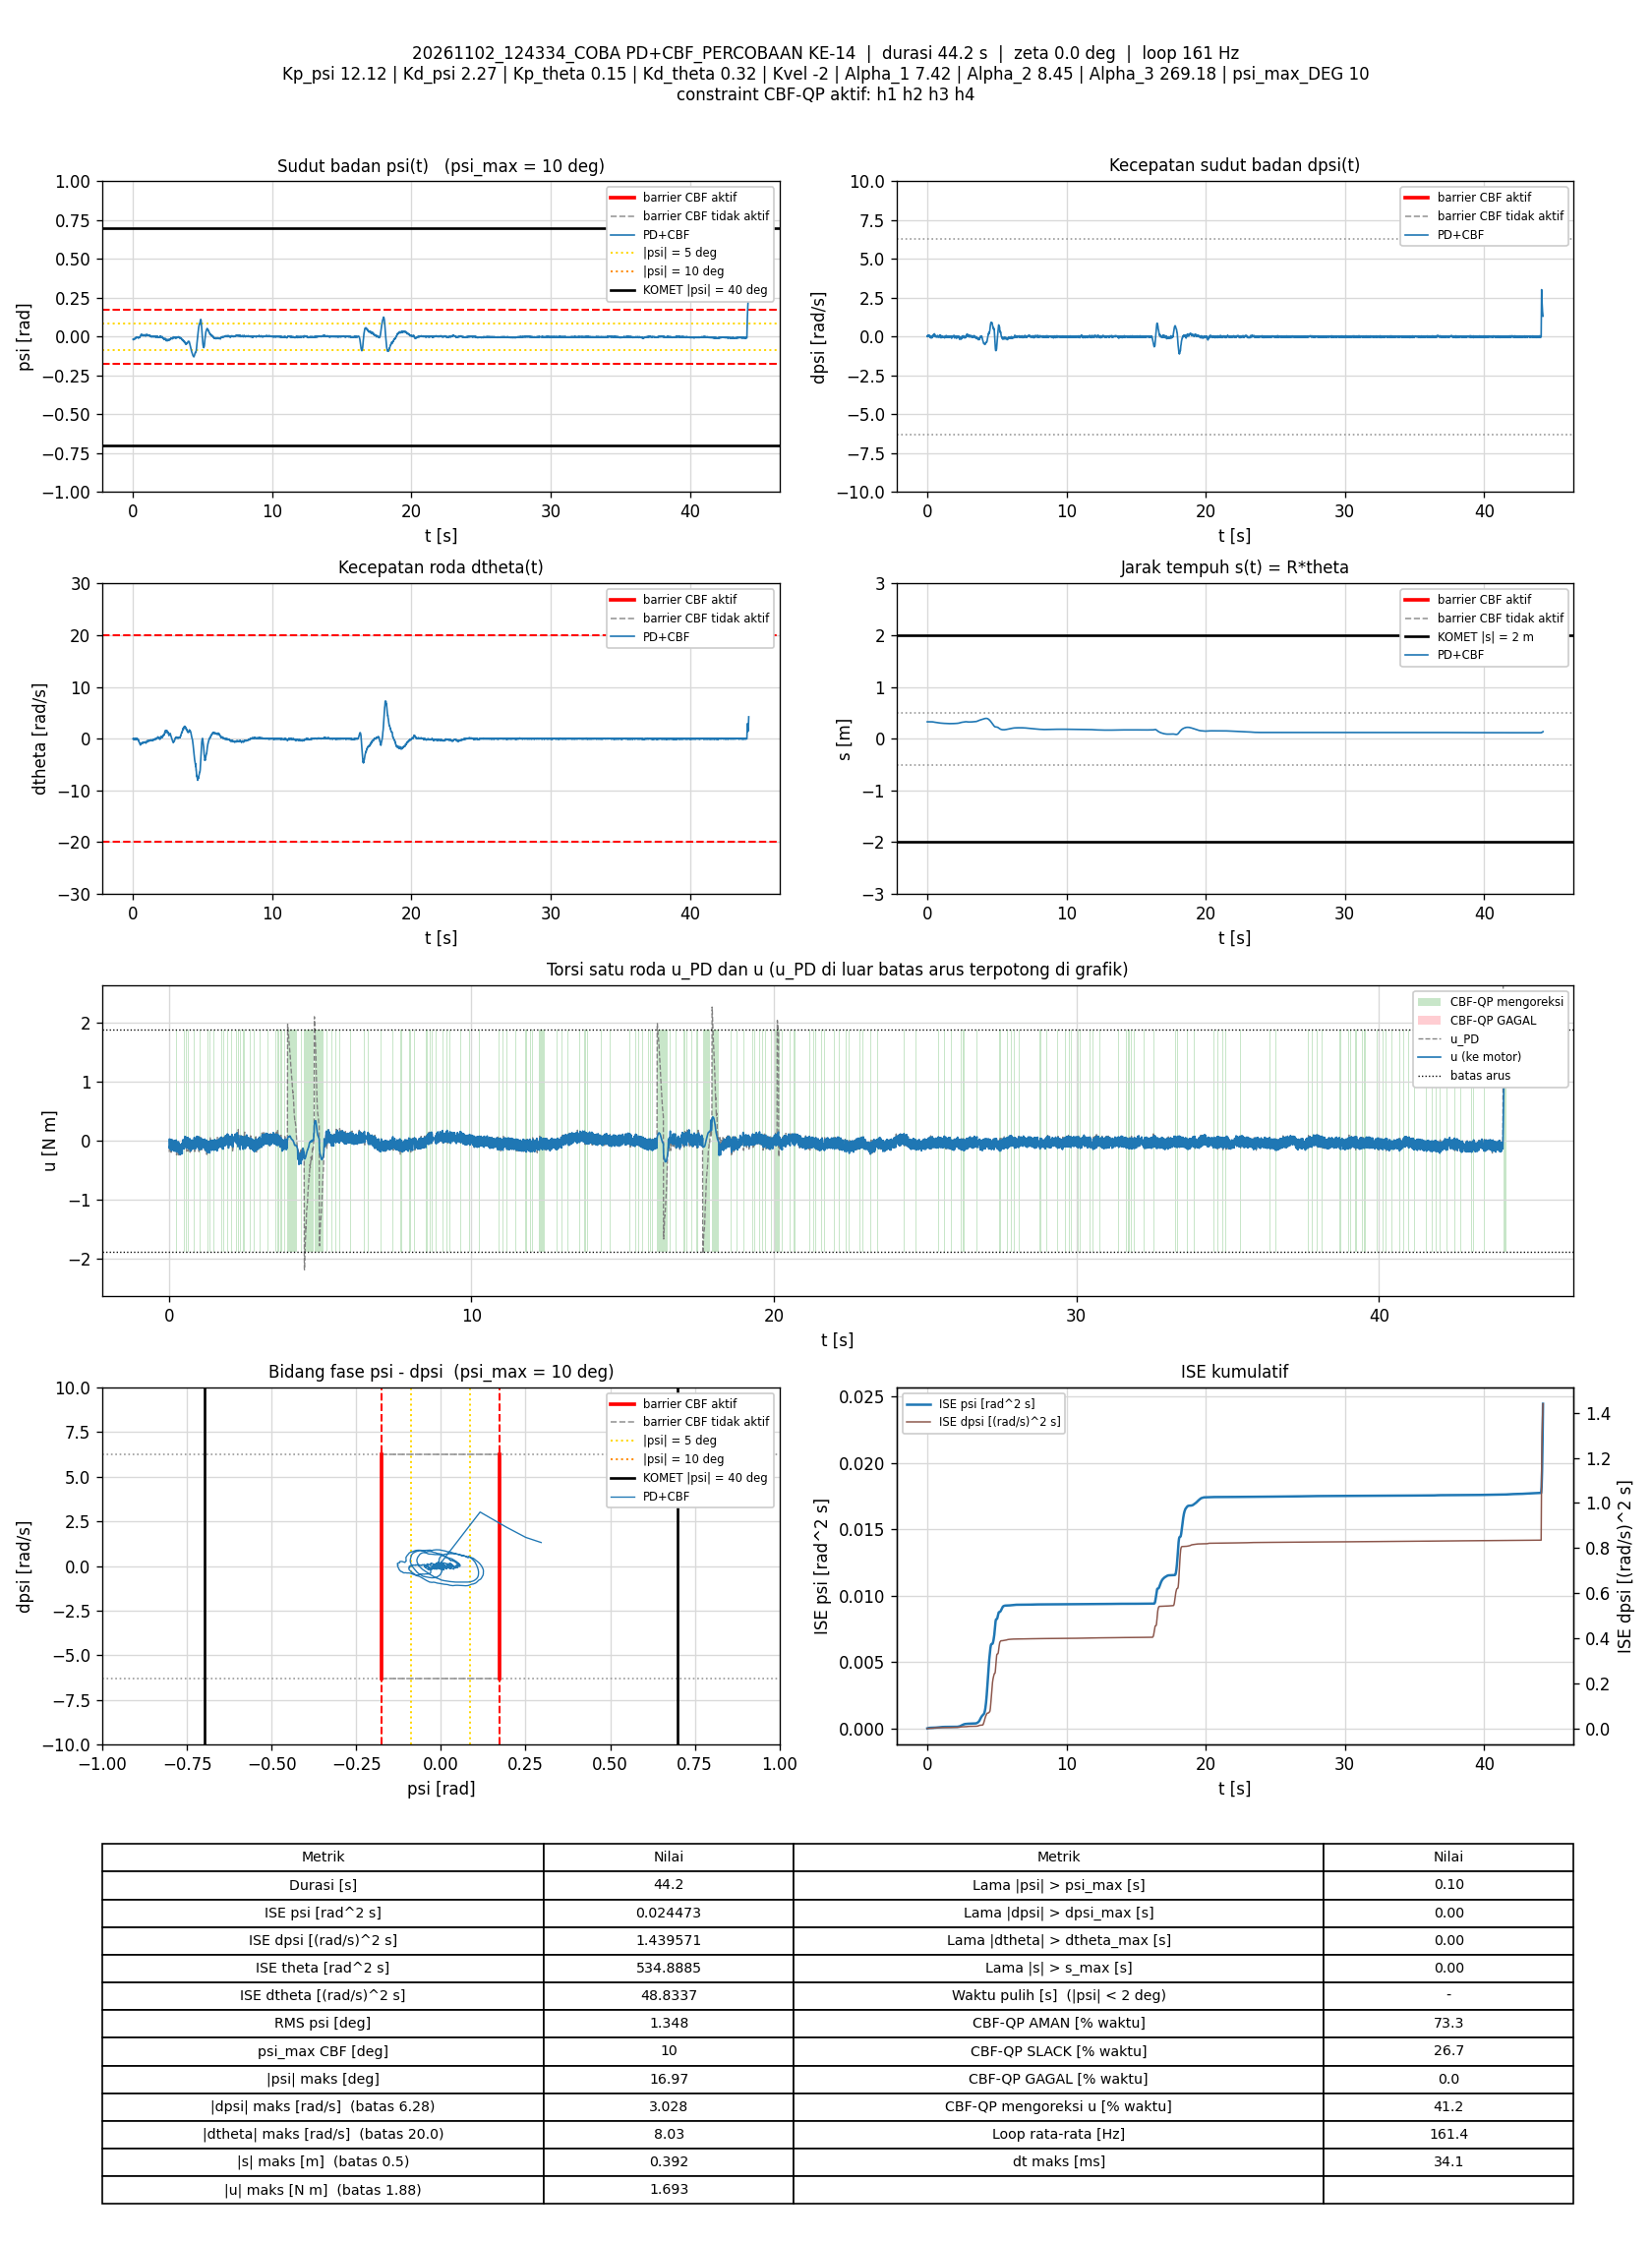

Source data for this figure (header and first rows):
t_s, theta_rad, dtheta_rad_s, psi_rad, dpsi_rad_s, error_theta, error_dtheta, error_psi, error_dpsi, u_PD_Nm, u_Nm, status_cbf, dorong_N, ISE_theta, ISE_dtheta, ISE_psi, ISE_dpsi, Kp_psi, Kd_psi, Kp_theta, Kd_theta, Kvel, Alpha_1, Alpha_2
0.007869, 6.531, -0.002743, -0.01723, 0.008682, -6.531, 0.002743, 0.01723, -0.008682, -0.19, -0.1026, AMAN, 0, 0.3356, 5.9202799e-08, 2.3352451e-06, 5.9304244e-07, 12.12, 2.27, 0.15, 0.32, -2, 7.42, 8.45
0.01394, 6.53, 0.01738, -0.01849, 0.01867, -6.53, -0.01738, 0.01849, -0.01867, -0.1761, -0.1261, AMAN, 0, 0.5946, 1.893482e-06, 4.4111922e-06, 2.7110719e-06, 12.12, 2.27, 0.15, 0.32, -2, 7.42, 8.45
0.01993, 6.529, 0.03991, -0.01936, 0.04092, -6.529, -0.03991, 0.01936, -0.04092, -0.129, 0.03093, SLACK, 0, 0.8501, 1.1438841e-05, 6.6580033e-06, 1.2745338e-05, 12.12, 2.27, 0.15, 0.32, -2, 7.42, 8.45
0.02596, 6.528, 0.03178, -0.01994, 0.06943, -6.528, -0.03178, 0.01994, -0.06943, -0.07391, -0.07391, AMAN, 0, 1.107, 1.7523028e-05, 9.054034e-06, 4.1793315e-05, 12.12, 2.27, 0.15, 0.32, -2, 7.42, 8.45
0.03285, 6.527, -0.04929, -0.01875, 0.03866, -6.527, 0.04929, 0.01875, -0.03866, -0.1552, -0.1326, AMAN, 0, 1.4, 3.4266119e-05, 1.1475996e-05, 5.2092027e-05, 12.12, 2.27, 0.15, 0.32, -2, 7.42, 8.45
0.03893, 6.527, -0.03407, -0.01855, 0.04985, -6.527, 0.03407, 0.01855, -0.04985, -0.1226, -0.1226, AMAN, 0, 1.659, 4.1327286e-05, 1.3568484e-05, 6.7204937e-05, 12.12, 2.27, 0.15, 0.32, -2, 7.42, 8.45
0.04494, 6.525, -0.04836, -0.01873, 0.06597, -6.525, 0.04836, 0.01873, -0.06597, -0.09272, -0.09272, AMAN, 0, 1.915, 5.5381995e-05, 1.567682e-05, 9.336192e-05, 12.12, 2.27, 0.15, 0.32, -2, 7.42, 8.45
0.05094, 6.524, -0.05378, -0.01887, 0.07836, -6.524, 0.05378, 0.01887, -0.07836, -0.06804, -0.06804, AMAN, 0, 2.171, 7.2724046e-05, 1.781191e-05, 0.0001302, 12.12, 2.27, 0.15, 0.32, -2, 7.42, 8.45
0.05699, 6.523, -0.07378, -0.01832, 0.07583, -6.523, 0.07378, 0.01832, -0.07583, -0.07355, 0.01111, SLACK, 0, 2.428, 0.0001057, 1.9845081e-05, 0.000165, 12.12, 2.27, 0.15, 0.32, -2, 7.42, 8.45
0.06294, 6.523, -0.1187, -0.01726, 0.0697, -6.523, 0.1187, 0.01726, -0.0697, -0.0889, 0.02469, SLACK, 0, 2.681, 0.0001894, 2.161419e-05, 0.0001939, 12.12, 2.27, 0.15, 0.32, -2, 7.42, 8.45
0.06893, 6.523, -0.1504, -0.01568, 0.03546, -6.523, 0.1504, 0.01568, -0.03546, -0.1576, -0.135, AMAN, 0, 2.936, 0.0003251, 2.3087e-05, 0.0002014, 12.12, 2.27, 0.15, 0.32, -2, 7.42, 8.45
0.07506, 6.523, -0.1587, -0.0146, 0.01388, -6.523, 0.1587, 0.0146, -0.01388, -0.1963, -0.1644, AMAN, 0, 3.197, 0.0004794, 2.4394236e-05, 0.0002026, 12.12, 2.27, 0.15, 0.32, -2, 7.42, 8.45
0.08185, 6.523, -0.05849, -0.01603, 0.04425, -6.523, 0.05849, 0.01603, -0.04425, -0.1125, -0.1125, AMAN, 0, 3.486, 0.0005026, 2.614032e-05, 0.0002159, 12.12, 2.27, 0.15, 0.32, -2, 7.42, 8.45
0.08794, 6.521, -0.02437, -0.01715, 0.0737, -6.521, 0.02437, 0.01715, -0.0737, -0.04836, -0.1611, SLACK, 0, 3.745, 0.0005062, 2.7930183e-05, 0.0002489, 12.12, 2.27, 0.15, 0.32, -2, 7.42, 8.45
0.09394, 6.52, -0.03589, -0.01749, 0.08302, -6.52, 0.03589, 0.01749, -0.08302, -0.03503, -0.03503, AMAN, 0, 4, 0.000514, 2.9766628e-05, 0.0002903, 12.12, 2.27, 0.15, 0.32, -2, 7.42, 8.45
0.1009, 6.517, -0.05779, -0.01769, 0.1074, -6.517, 0.05779, 0.01769, -0.1074, 0.01095, 0.01095, AMAN, 0, 4.296, 0.0005373, 3.1950571e-05, 0.0003709, 12.12, 2.27, 0.15, 0.32, -2, 7.42, 8.45
0.1068, 6.517, -0.1187, -0.01629, 0.08902, -6.517, 0.1187, 0.01629, -0.08902, -0.03333, -0.03333, AMAN, 0, 4.548, 0.0006205, 3.3519101e-05, 0.0004177, 12.12, 2.27, 0.15, 0.32, -2, 7.42, 8.45
0.1129, 6.517, -0.1602, -0.01447, 0.05664, -6.517, 0.1602, 0.01447, -0.05664, -0.09807, 0.01506, SLACK, 0, 4.806, 0.0007768, 3.4793797e-05, 0.0004372, 12.12, 2.27, 0.15, 0.32, -2, 7.42, 8.45
0.1191, 6.518, -0.1318, -0.01357, 0.04479, -6.518, 0.1318, 0.01357, -0.04479, -0.1049, -0.1049, AMAN, 0, 5.068, 0.0008839, 3.5928894e-05, 0.0004496, 12.12, 2.27, 0.15, 0.32, -2, 7.42, 8.45
0.1249, 6.519, -0.1139, -0.01254, 0.01374, -6.519, 0.1139, 0.01254, -0.01374, -0.1572, -0.1572, AMAN, 0, 5.316, 0.0009595, 3.6844536e-05, 0.0004507, 12.12, 2.27, 0.15, 0.32, -2, 7.42, 8.45
0.131, 6.518, -0.0435, -0.01343, 0.03306, -6.518, 0.0435, 0.01343, -0.03306, -0.1016, -0.006354, SLACK, 0, 5.573, 0.0009709, 3.7938501e-05, 0.0004573, 12.12, 2.27, 0.15, 0.32, -2, 7.42, 8.45
0.137, 6.517, -0.03738, -0.01435, 0.05811, -6.517, 0.03738, 0.01435, -0.05811, -0.05393, -0.05393, AMAN, 0, 5.828, 0.0009793, 3.9171883e-05, 0.0004776, 12.12, 2.27, 0.15, 0.32, -2, 7.42, 8.45
0.1429, 6.518, -0.06725, -0.01254, 0.03573, -6.518, 0.06725, 0.01254, -0.03573, -0.09235, -0.09235, AMAN, 0, 6.081, 0.001006, 4.0107336e-05, 0.0004852, 12.12, 2.27, 0.15, 0.32, -2, 7.42, 8.45
0.1491, 6.518, -0.03229, -0.01207, 0.03972, -6.518, 0.03229, 0.01207, -0.03972, -0.06644, -0.06644, AMAN, 0, 6.342, 0.001013, 4.1002939e-05, 0.0004949, 12.12, 2.27, 0.15, 0.32, -2, 7.42, 8.45
0.1549, 6.518, -0.00724, -0.0119, 0.04785, -6.518, 0.00724, 0.0119, -0.04785, -0.03792, -0.145, SLACK, 0, 6.591, 0.001013, 4.1831144e-05, 0.0005083, 12.12, 2.27, 0.15, 0.32, -2, 7.42, 8.45
0.1609, 6.519, -0.03565, -0.01095, 0.0292, -6.519, 0.03565, 0.01095, -0.0292, -0.07787, -0.1724, SLACK, 0, 6.846, 0.001021, 4.2551111e-05, 0.0005134, 12.12, 2.27, 0.15, 0.32, -2, 7.42, 8.45
0.1678, 6.518, -0.007406, -0.01152, 0.04985, -6.518, 0.007406, 0.01152, -0.04985, -0.02885, -0.02885, AMAN, 0, 7.139, 0.001021, 4.3468336e-05, 0.0005305, 12.12, 2.27, 0.15, 0.32, -2, 7.42, 8.45
0.1739, 6.517, -0.02316, -0.01157, 0.06624, -6.517, 0.02316, 0.01157, -0.06624, 0.002741, 0.002741, AMAN, 0, 7.398, 0.001024, 4.4282358e-05, 0.0005572, 12.12, 2.27, 0.15, 0.32, -2, 7.42, 8.45
0.1799, 6.516, -0.09795, -0.01019, 0.03866, -6.516, 0.09795, 0.01019, -0.03866, -0.06705, -0.06705, AMAN, 0, 7.652, 0.001082, 4.490492e-05, 0.0005662, 12.12, 2.27, 0.15, 0.32, -2, 7.42, 8.45
0.1861, 6.518, -0.1098, -0.007815, 0.01001, -6.518, 0.1098, 0.007815, -0.01001, -0.1071, 0.0008879, SLACK, 0, 7.913, 0.001156, 4.5280216e-05, 0.0005668, 12.12, 2.27, 0.15, 0.32, -2, 7.42, 8.45
0.192, 6.519, -0.09844, -0.007246, 0.0005544, -6.519, 0.09844, 0.007246, -0.0005544, -0.1181, -0.1181, AMAN, 0, 8.164, 0.001213, 4.55901e-05, 0.0005668, 12.12, 2.27, 0.15, 0.32, -2, 7.42, 8.45
0.1979, 6.521, -0.09055, -0.005816, -0.03262, -6.521, 0.09055, 0.005816, 0.03262, -0.1735, -0.1735, AMAN, 0, 8.418, 0.001262, 4.5791687e-05, 0.0005732, 12.12, 2.27, 0.15, 0.32, -2, 7.42, 8.45
0.2049, 6.521, -0.01335, -0.006517, -0.01304, -6.521, 0.01335, 0.006517, 0.01304, -0.1128, -0.1128, AMAN, 0, 8.715, 0.001263, 4.6089147e-05, 0.0005744, 12.12, 2.27, 0.15, 0.32, -2, 7.42, 8.45
0.2109, 6.52, 0.01822, -0.007888, 0.01135, -6.52, -0.01822, 0.007888, -0.01135, -0.06401, -0.1769, SLACK, 0, 8.97, 0.001265, 4.6462252e-05, 0.0005751, 12.12, 2.27, 0.15, 0.32, -2, 7.42, 8.45
0.2169, 6.519, -0.01776, -0.007847, 0.02121, -6.519, 0.01776, 0.007847, -0.02121, -0.05265, -0.05265, AMAN, 0, 9.225, 0.001267, 4.6831666e-05, 0.0005778, 12.12, 2.27, 0.15, 0.32, -2, 7.42, 8.45
0.2229, 6.517, -0.02681, -0.008878, 0.04372, -6.517, 0.02681, 0.008878, -0.04372, -0.01694, -0.01694, AMAN, 0, 9.48, 0.001271, 4.7304556e-05, 0.0005893, 12.12, 2.27, 0.15, 0.32, -2, 7.42, 8.45
0.2291, 6.517, -0.07122, -0.006939, 0.03466, -6.517, 0.07122, 0.006939, -0.03466, -0.02821, -0.02821, AMAN, 0, 9.742, 0.001303, 4.7601328e-05, 0.0005967, 12.12, 2.27, 0.15, 0.32, -2, 7.42, 8.45
0.235, 6.518, -0.1262, -0.005375, -0.001311, -6.518, 0.1262, 0.005375, 0.001311, -0.1085, 0.0005553, SLACK, 0, 9.994, 0.001397, 4.7772642e-05, 0.0005967, 12.12, 2.27, 0.15, 0.32, -2, 7.42, 8.45
0.2409, 6.519, -0.1281, -0.004145, -0.02436, -6.519, 0.1281, 0.004145, 0.02436, -0.1465, 0.01341, SLACK, 0, 10.25, 0.001494, 4.7874242e-05, 0.0006002, 12.12, 2.27, 0.15, 0.32, -2, 7.42, 8.45
0.2469, 6.52, -0.1327, -0.002771, -0.0526, -6.52, 0.1327, 0.002771, 0.0526, -0.1955, -0.1495, AMAN, 0, 10.5, 0.0016, 4.7920315e-05, 0.0006168, 12.12, 2.27, 0.15, 0.32, -2, 7.42, 8.45
0.2529, 6.522, -0.09713, -0.002251, -0.07978, -6.522, 0.09713, 0.002251, 0.07978, -0.2395, -0.1833, AMAN, 0, 10.75, 0.001656, 4.7950684e-05, 0.000655, 12.12, 2.27, 0.15, 0.32, -2, 7.42, 8.45
0.2589, 6.521, 0.004291, -0.004044, -0.03768, -6.521, -0.004291, 0.004044, 0.03768, -0.1332, -0.02384, SLACK, 0, 11.01, 0.001656, 4.8048915e-05, 0.0006635, 12.12, 2.27, 0.15, 0.32, -2, 7.42, 8.45
0.2648, 6.52, 0.02471, -0.005961, -0.007573, -6.52, -0.02471, 0.005961, 0.007573, -0.08153, -0.08153, AMAN, 0, 11.26, 0.00166, 4.8259055e-05, 0.0006638, 12.12, 2.27, 0.15, 0.32, -2, 7.42, 8.45
0.2711, 6.52, -0.0209, -0.004559, -0.0165, -6.52, 0.0209, 0.004559, 0.0165, -0.0994, -0.0994, AMAN, 0, 11.53, 0.001663, 4.8388206e-05, 0.0006655, 12.12, 2.27, 0.15, 0.32, -2, 7.42, 8.45
0.2769, 6.521, -0.01268, -0.004243, -0.01623, -6.521, 0.01268, 0.004243, 0.01623, -0.09233, -0.09233, AMAN, 0, 11.78, 0.001664, 4.8494005e-05, 0.0006671, 12.12, 2.27, 0.15, 0.32, -2, 7.42, 8.45
0.2829, 6.52, -0.04012, -0.00432, -0.02063, -6.52, 0.04012, 0.00432, 0.02063, -0.112, -0.112, AMAN, 0, 12.03, 0.001673, 4.8605857e-05, 0.0006696, 12.12, 2.27, 0.15, 0.32, -2, 7.42, 8.45
0.2889, 6.519, -0.07392, -0.004335, -0.02942, -6.519, 0.07392, 0.004335, 0.02942, -0.143, -0.143, AMAN, 0, 12.29, 0.001706, 4.8718591e-05, 0.0006748, 12.12, 2.27, 0.15, 0.32, -2, 7.42, 8.45
0.2958, 6.519, -0.0633, -0.004288, -0.0217, -6.519, 0.0633, 0.004288, 0.0217, -0.1215, -0.0267, SLACK, 0, 12.58, 0.001734, 4.8845771e-05, 0.0006781, 12.12, 2.27, 0.15, 0.32, -2, 7.42, 8.45
0.302, 6.52, -0.05994, -0.003485, -0.02862, -6.52, 0.05994, 0.003485, 0.02862, -0.1264, -0.01253, SLACK, 0, 12.84, 0.001756, 4.8920316e-05, 0.0006831, 12.12, 2.27, 0.15, 0.32, -2, 7.42, 8.45
0.3089, 6.52, -0.1079, -0.002526, -0.04474, -6.52, 0.1079, 0.002526, 0.04474, -0.1667, -0.1641, AMAN, 0, 13.14, 0.001837, 4.8964675e-05, 0.000697, 12.12, 2.27, 0.15, 0.32, -2, 7.42, 8.45
0.3149, 6.521, -0.106, -0.001922, -0.08045, -6.521, 0.106, 0.001922, 0.08045, -0.2398, -0.2025, AMAN, 0, 13.39, 0.001904, 4.8986831e-05, 0.0007358, 12.12, 2.27, 0.15, 0.32, -2, 7.42, 8.45
0.3209, 6.52, -0.04806, -0.00347, -0.04688, -6.52, 0.04806, 0.00347, 0.04688, -0.1638, -0.1638, AMAN, 0, 13.65, 0.001918, 4.9059106e-05, 0.000749, 12.12, 2.27, 0.15, 0.32, -2, 7.42, 8.45
0.327, 6.518, -0.03074, -0.005121, -0.02982, -6.518, 0.03074, 0.005121, 0.02982, -0.1396, -0.04874, SLACK, 0, 13.9, 0.001924, 4.9218464e-05, 0.0007544, 12.12, 2.27, 0.15, 0.32, -2, 7.42, 8.45
0.333, 6.517, -0.05249, -0.005801, -0.02236, -6.517, 0.05249, 0.005801, 0.02236, -0.1379, -0.03069, SLACK, 0, 14.16, 0.00194, 4.9419696e-05, 0.0007574, 12.12, 2.27, 0.15, 0.32, -2, 7.42, 8.45
0.3389, 6.517, -0.1238, -0.004547, -0.04528, -6.517, 0.1238, 0.004547, 0.04528, -0.1975, -0.1877, AMAN, 0, 14.41, 0.002031, 4.9542545e-05, 0.0007696, 12.12, 2.27, 0.15, 0.32, -2, 7.42, 8.45
0.3449, 6.518, -0.133, -0.003452, -0.06513, -6.518, 0.133, 0.003452, 0.06513, -0.2322, -0.2173, AMAN, 0, 14.67, 0.002137, 4.9614032e-05, 0.0007951, 12.12, 2.27, 0.15, 0.32, -2, 7.42, 8.45
0.3511, 6.516, -0.07314, -0.005168, -0.03568, -6.516, 0.07314, 0.005168, 0.03568, -0.167, -0.167, AMAN, 0, 14.93, 0.002171, 4.9780039e-05, 0.000803, 12.12, 2.27, 0.15, 0.32, -2, 7.42, 8.45
0.3569, 6.514, -0.07014, -0.00676, -0.01597, -6.514, 0.07014, 0.00676, 0.01597, -0.1406, -0.2249, SLACK, 0, 15.17, 0.002199, 5.0044122e-05, 0.0008044, 12.12, 2.27, 0.15, 0.32, -2, 7.42, 8.45
0.3638, 6.512, -0.1259, -0.007154, -0.0169, -6.512, 0.1259, 0.007154, 0.0169, -0.1653, -0.08103, SLACK, 0, 15.47, 0.002309, 5.0398328e-05, 0.0008064, 12.12, 2.27, 0.15, 0.32, -2, 7.42, 8.45
0.3699, 6.51, -0.1344, -0.007589, 0.008815, -6.51, 0.1344, 0.007589, -0.008815, -0.115, -0.2132, SLACK, 0, 15.73, 0.002418, 5.074856e-05, 0.0008069, 12.12, 2.27, 0.15, 0.32, -2, 7.42, 8.45
... 7,078 more rows
